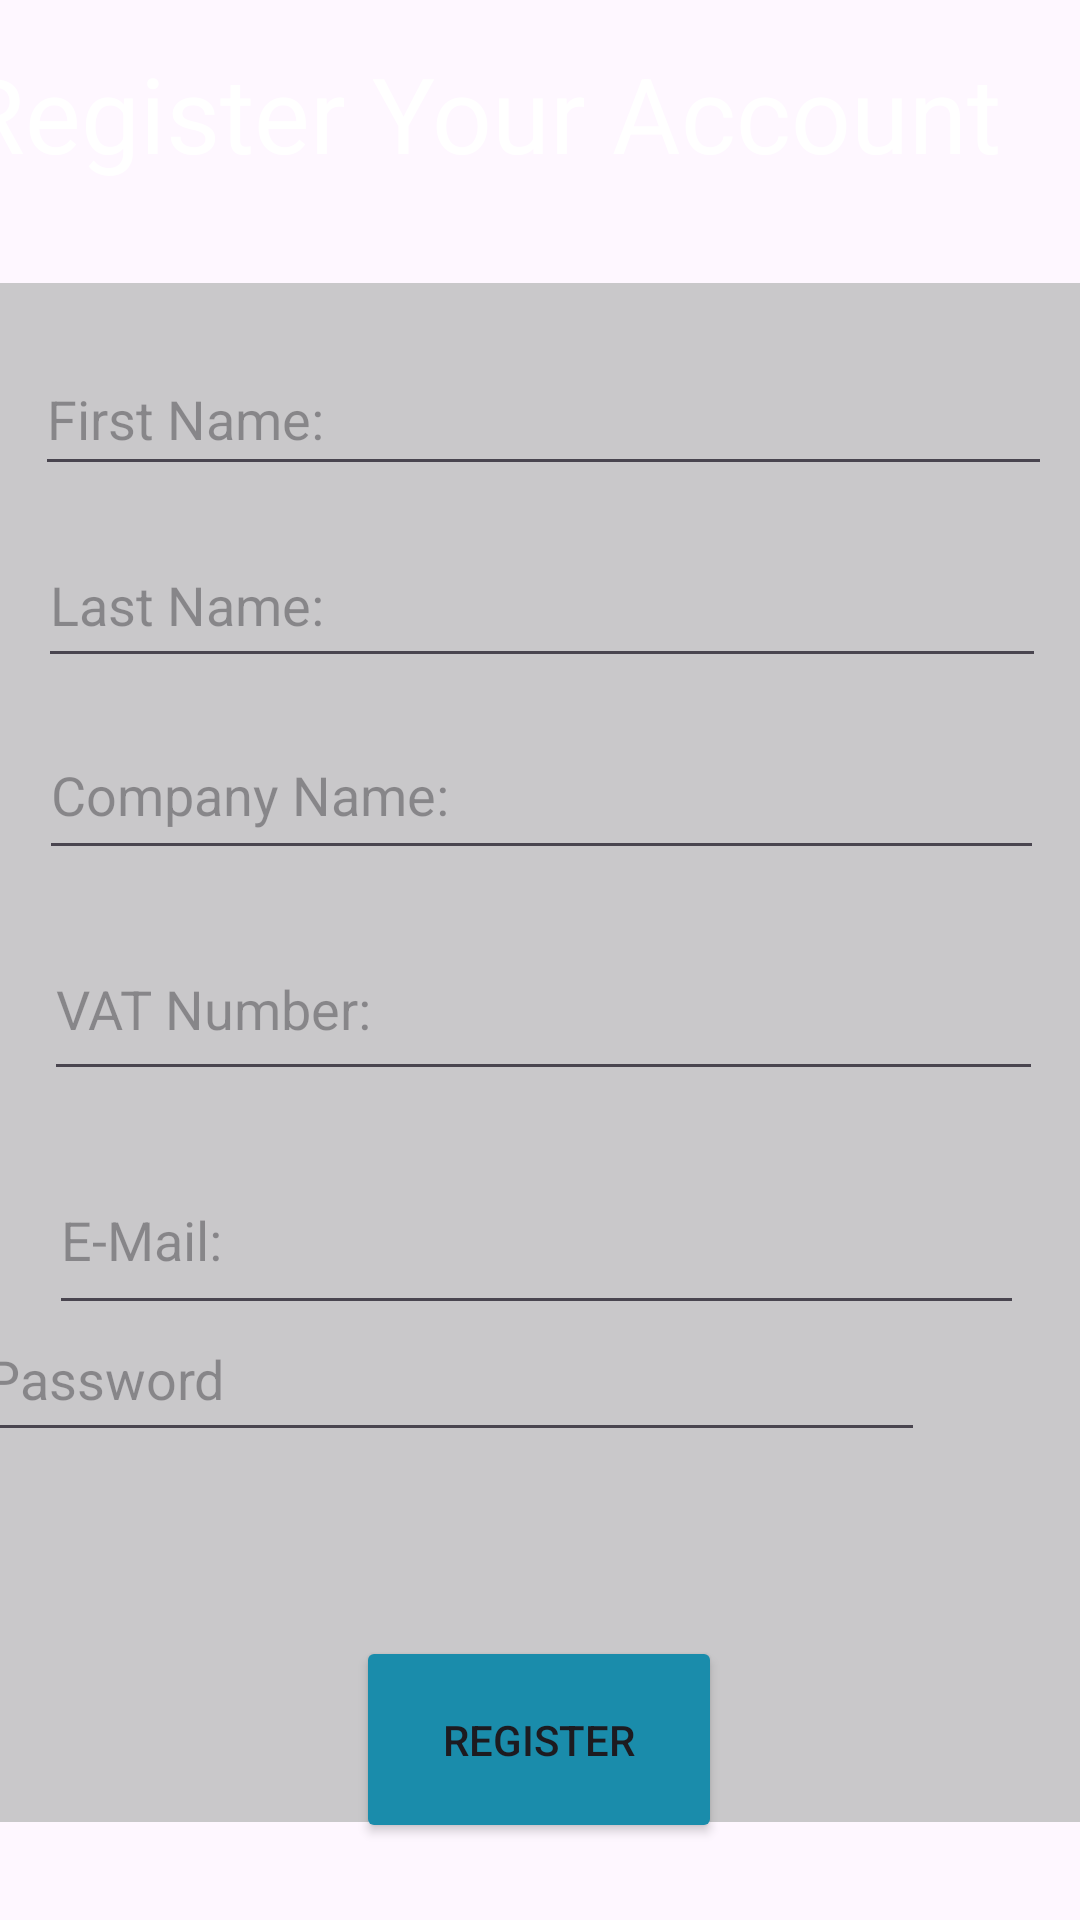

Here is an Android app screen rendered from its layout file. Give the layout XML and the strings, colors and styles it references.
<!-- AndroidManifest.xml: application theme Theme.OPSC_ShelfTrack -->
<!-- res/layout/activity_register.xml -->
<?xml version="1.0" encoding="utf-8"?>
<androidx.constraintlayout.widget.ConstraintLayout
    xmlns:android="http://schemas.android.com/apk/res/android"
    xmlns:app="http://schemas.android.com/apk/res-auto"
    xmlns:tools="http://schemas.android.com/tools"
    android:id="@+id/main"
    android:layout_width="match_parent"
    android:layout_height="match_parent"
    tools:context=".RegisterActivity">

    <ImageView
        android:id="@+id/imageView_background"
        android:layout_width="739dp"
        android:layout_height="1089dp"
        app:layout_constraintBottom_toBottomOf="parent"
        app:layout_constraintEnd_toEndOf="parent"
        app:layout_constraintHorizontal_bias="0.451"
        app:layout_constraintStart_toStartOf="parent"
        app:layout_constraintTop_toTopOf="parent"
        app:srcCompat="@drawable/elite240of_create_a_background_image_for_an_app_focused_on_stoc_4236ec0e_8f68_41cf_9b4b_312ca3126201" />

    <View
        android:id="@+id/view_overlay"
        android:layout_width="374dp"
        android:layout_height="513dp"
        android:layout_marginBottom="120dp"
        android:alpha="0.8"
        android:background="#BDBDBD"
        app:layout_constraintBottom_toBottomOf="parent"
        app:layout_constraintEnd_toEndOf="parent"
        app:layout_constraintHorizontal_bias="0.482"
        app:layout_constraintStart_toStartOf="parent"
        app:layout_constraintTop_toBottomOf="@+id/textView_instructions"
        app:layout_constraintVertical_bias="0.186" />

    <EditText
        android:id="@+id/editText_vatNumber"
        android:layout_width="333dp"
        android:layout_height="58dp"
        android:ems="10"
        android:inputType="text"
        android:hint="VAT Number:"
        app:layout_constraintBottom_toTopOf="@+id/editText_email"
        app:layout_constraintEnd_toEndOf="parent"
        app:layout_constraintHorizontal_bias="0.538"
        app:layout_constraintStart_toStartOf="parent"
        app:layout_constraintTop_toTopOf="parent"
        app:layout_constraintVertical_bias="0.944" />

    <EditText
        android:id="@+id/editText_firstName"
        android:layout_width="339dp"
        android:layout_height="48dp"
        android:ems="10"
        android:inputType="text"
        android:hint="First Name:"
        app:layout_constraintBottom_toTopOf="@+id/editText_lastName"
        app:layout_constraintEnd_toEndOf="parent"
        app:layout_constraintHorizontal_bias="0.555"
        app:layout_constraintStart_toStartOf="parent"
        app:layout_constraintTop_toTopOf="@+id/textView_header"
        app:layout_constraintVertical_bias="0.892" />

    <EditText
        android:id="@+id/editText_lastName"
        android:layout_width="336dp"
        android:layout_height="52dp"
        android:ems="10"
        android:inputType="text"
        android:hint="Last Name:"
        app:layout_constraintBottom_toTopOf="@+id/editText_companyName"
        app:layout_constraintEnd_toEndOf="parent"
        app:layout_constraintHorizontal_bias="0.533"
        app:layout_constraintStart_toStartOf="parent"
        app:layout_constraintTop_toTopOf="@+id/textView_header"
        app:layout_constraintVertical_bias="0.936" />

    <EditText
        android:id="@+id/editText_email"
        android:layout_width="325dp"
        android:layout_height="60dp"
        android:ems="10"
        android:inputType="text"
        android:hint="E-Mail:"
        app:layout_constraintBottom_toTopOf="@+id/button_register"
        app:layout_constraintEnd_toEndOf="parent"
        app:layout_constraintHorizontal_bias="0.465"
        app:layout_constraintStart_toStartOf="parent"
        app:layout_constraintTop_toTopOf="@+id/textView_header"
        app:layout_constraintVertical_bias="0.78" />

    <EditText
        android:id="@+id/editText_companyName"
        android:layout_width="335dp"
        android:layout_height="53dp"
        android:ems="10"
        android:inputType="text"
        android:hint="Company Name:"
        app:layout_constraintBottom_toTopOf="@+id/editText_vatNumber"
        app:layout_constraintEnd_toEndOf="parent"
        app:layout_constraintHorizontal_bias="0.526"
        app:layout_constraintStart_toStartOf="parent"
        app:layout_constraintTop_toTopOf="@+id/textView_header"
        app:layout_constraintVertical_bias="0.934" />

    <TextView
        android:id="@+id/textView_header"
        android:layout_width="389dp"
        android:layout_height="68dp"
        android:text="Register Your Account"
        android:textColor="@color/white"
        android:textSize="35sp"
        app:layout_constraintBottom_toBottomOf="parent"
        app:layout_constraintEnd_toEndOf="parent"
        app:layout_constraintHorizontal_bias="0.481"
        app:layout_constraintStart_toStartOf="parent"
        app:layout_constraintTop_toTopOf="parent"
        app:layout_constraintVertical_bias="0.025" />

    <TextView
        android:id="@+id/textView_instructions"
        android:layout_width="273dp"
        android:layout_height="48dp"
        android:layout_marginTop="140dp"
        android:text="Please enter your details"
        android:textSize="20sp"
        app:layout_constraintBottom_toTopOf="@+id/editText_firstName"
        app:layout_constraintEnd_toEndOf="parent"
        app:layout_constraintStart_toStartOf="parent"
        app:layout_constraintTop_toTopOf="parent"
        app:layout_constraintVertical_bias="1.0" />

    <Button
        android:id="@+id/button_register"
        android:layout_width="122dp"
        android:layout_height="69dp"
        android:backgroundTint="#1A8CAB"
        android:text="Register"
        app:layout_constraintBottom_toBottomOf="parent"
        app:layout_constraintEnd_toEndOf="parent"
        app:layout_constraintHorizontal_bias="0.498"
        app:layout_constraintStart_toStartOf="parent"
        app:layout_constraintTop_toTopOf="@+id/textView_header"
        app:layout_constraintVertical_bias="0.954"
        app:strokeColor="@color/black"
        app:strokeWidth="2dp" />

    <EditText
        android:id="@+id/editText_password"
        android:layout_width="317dp"
        android:layout_height="52dp"
        android:layout_marginEnd="52dp"
        android:layout_marginBottom="156dp"
        android:ems="10"
        android:inputType="text"
        android:hint="Password"
        app:layout_constraintBottom_toBottomOf="parent"
        app:layout_constraintEnd_toEndOf="parent" />

</androidx.constraintlayout.widget.ConstraintLayout>
<!-- resources referenced by this layout -->
<resources>
  <style name="Theme.OPSC_ShelfTrack" parent="Base.Theme.OPSC_ShelfTrack" />
  <style name="Base.Theme.OPSC_ShelfTrack" parent="Theme.Material3.DayNight.NoActionBar">
          
          
      </style>
  <!-- not gathered from this repository: default colours our renderer supplied (Android Studio template values) -->
  <color name="black">#FF000000</color>
  <color name="white">#FFFFFFFF</color>
</resources>
